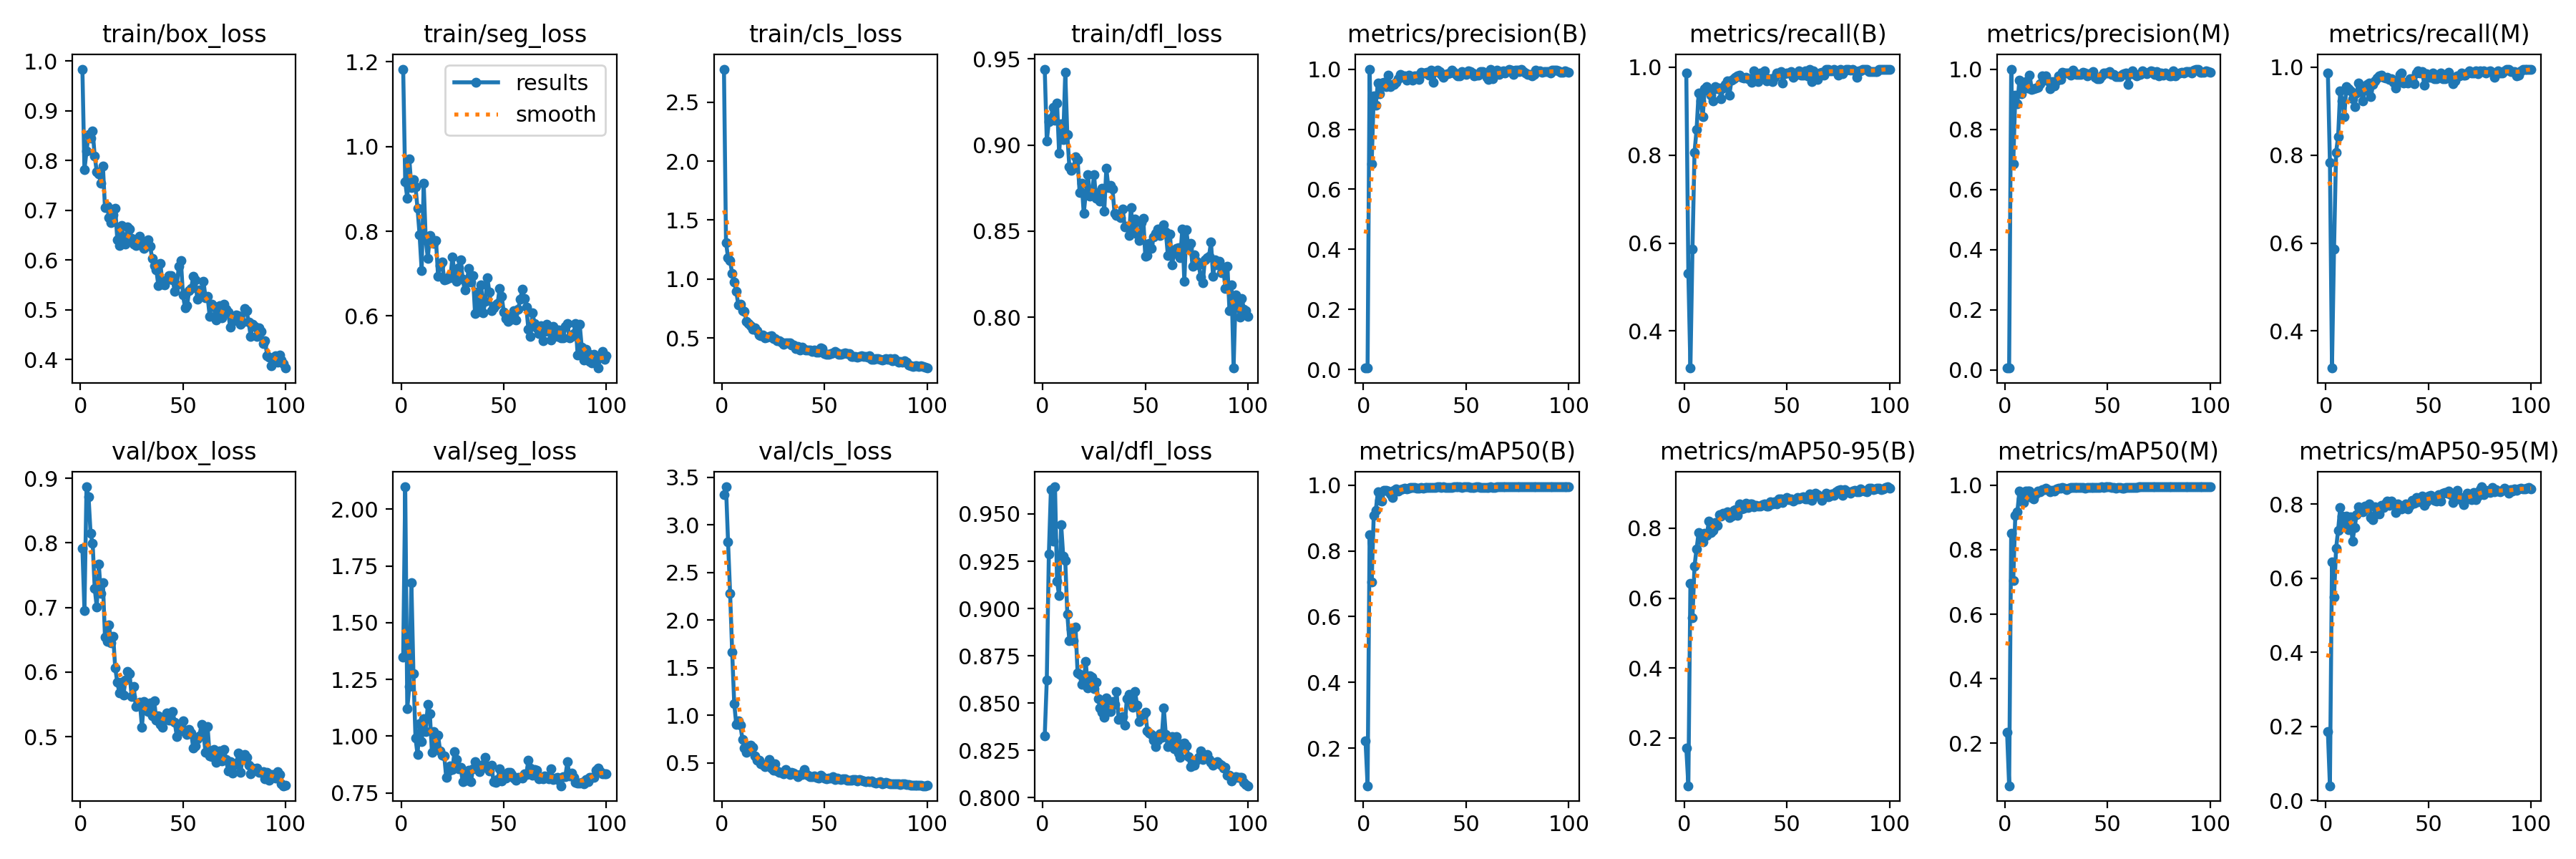

Values plotted in this chart, from the file beside it:
epoch, time, train/box_loss, train/seg_loss, train/cls_loss, train/dfl_loss, metrics/precision(B), metrics/recall(B), metrics/mAP50(B), metrics/mAP50-95(B), metrics/precision(M), metrics/recall(M), metrics/mAP50(M), metrics/mAP50-95(M), val/box_loss, val/seg_loss, val/cls_loss, val/dfl_loss, lr/pg0, lr/pg1, lr/pg2
1, 6.227, 0.9834, 1.183, 2.781, 0.944, 0.00629, 0.9865, 0.223, 0.1718, 0.00629, 0.9865, 0.2334, 0.1854, 0.7912, 1.347, 3.317, 0.8327, 0.0004, 0.0004, 0.0004
2, 17.73, 0.7809, 0.9158, 1.311, 0.9024, 0.00535, 0.5315, 0.08552, 0.06319, 0.00787, 0.7836, 0.06871, 0.03936, 0.6954, 2.098, 3.4, 0.8623, 0.0008119, 0.0008119, 0.0008119
3, 26.8, 0.8182, 0.8779, 1.179, 0.9134, 1, 0.3157, 0.8496, 0.643, 1, 0.3157, 0.8501, 0.6436, 0.8868, 1.122, 2.819, 0.9286, 0.001215, 0.001215, 0.001215
4, 34.34, 0.8522, 0.9705, 1.155, 0.9154, 0.6857, 0.5856, 0.7062, 0.5432, 0.6857, 0.5856, 0.7046, 0.5482, 0.8715, 1.219, 2.282, 0.9628, 0.001611, 0.001611, 0.001611
5, 40.09, 0.8448, 0.9023, 1.045, 0.9219, 0.9117, 0.8063, 0.9088, 0.6917, 0.9123, 0.8063, 0.9059, 0.6798, 0.8143, 1.678, 1.664, 0.9354, 0.001921, 0.001921, 0.001921
6, 47.49, 0.8591, 0.9215, 0.9715, 0.9143, 0.8798, 0.8575, 0.9234, 0.7413, 0.885, 0.8423, 0.9175, 0.7297, 0.7989, 1.276, 1.123, 0.9643, 0.001901, 0.001901, 0.001901
7, 54.38, 0.8087, 0.9045, 0.8922, 0.9243, 0.9548, 0.9414, 0.979, 0.7872, 0.9631, 0.9459, 0.9811, 0.7903, 0.7292, 0.9921, 0.9005, 0.9144, 0.001881, 0.001881, 0.001881
8, 59.96, 0.777, 0.8538, 0.7818, 0.8952, 0.9186, 0.9234, 0.9541, 0.7823, 0.9186, 0.9234, 0.9579, 0.7669, 0.7007, 0.9188, 0.9442, 0.9068, 0.001861, 0.001861, 0.001861
9, 64.89, 0.7722, 0.7909, 0.7854, 0.9121, 0.9543, 0.8874, 0.9519, 0.7618, 0.9543, 0.8874, 0.9458, 0.7468, 0.7669, 1.055, 0.8967, 0.9445, 0.001842, 0.001842, 0.001842
10, 69.83, 0.7539, 0.7079, 0.7303, 0.9033, 0.9566, 0.9505, 0.9846, 0.7849, 0.9593, 0.9549, 0.9816, 0.7669, 0.7212, 0.9748, 0.7461, 0.9278, 0.001822, 0.001822, 0.001822
11, 74.75, 0.7886, 0.9135, 0.7222, 0.9422, 0.9418, 0.9549, 0.9843, 0.7799, 0.9374, 0.9505, 0.981, 0.731, 0.7382, 1.079, 0.6557, 0.9253, 0.001802, 0.001802, 0.001802
12, 79.72, 0.7051, 0.7791, 0.6405, 0.906, 0.9801, 0.9459, 0.9829, 0.8209, 0.9801, 0.9459, 0.9822, 0.7653, 0.654, 1.022, 0.6117, 0.897, 0.001782, 0.001782, 0.001782
13, 84.74, 0.7074, 0.7366, 0.6237, 0.8872, 0.9415, 0.9369, 0.973, 0.7869, 0.9321, 0.9279, 0.9616, 0.7, 0.6478, 1.139, 0.6594, 0.8829, 0.001762, 0.001762, 0.001762
14, 89.66, 0.6847, 0.7907, 0.6042, 0.8851, 0.9482, 0.9234, 0.9618, 0.7931, 0.934, 0.9099, 0.9567, 0.7357, 0.6727, 1.099, 0.6822, 0.8889, 0.001743, 0.001743, 0.001743
15, 94.55, 0.6747, 0.7759, 0.5761, 0.8865, 0.9499, 0.9549, 0.9835, 0.8162, 0.9365, 0.9414, 0.9726, 0.7713, 0.6457, 0.9298, 0.659, 0.8831, 0.001723, 0.001723, 0.001723
16, 99.42, 0.6913, 0.7708, 0.5841, 0.8933, 0.955, 0.9505, 0.9877, 0.808, 0.9385, 0.9632, 0.9819, 0.793, 0.6554, 1.022, 0.5682, 0.8903, 0.001703, 0.001703, 0.001703
17, 104.3, 0.7041, 0.778, 0.5623, 0.8916, 0.9679, 0.9524, 0.9813, 0.8397, 0.9506, 0.9525, 0.9798, 0.7847, 0.606, 0.9571, 0.523, 0.866, 0.001683, 0.001683, 0.001683
18, 109.1, 0.641, 0.6936, 0.523, 0.8724, 0.9827, 0.9279, 0.9869, 0.8348, 0.978, 0.9234, 0.9858, 0.779, 0.5841, 1.003, 0.524, 0.8651, 0.001663, 0.001663, 0.001663
19, 113.9, 0.6285, 0.7182, 0.5173, 0.8779, 0.9769, 0.9526, 0.9889, 0.8435, 0.9723, 0.9481, 0.9868, 0.795, 0.568, 0.9352, 0.4861, 0.86, 0.001644, 0.001644, 0.001644
20, 118.8, 0.6686, 0.7266, 0.5238, 0.8602, 0.9771, 0.9611, 0.9908, 0.8421, 0.9771, 0.9611, 0.9903, 0.7887, 0.5848, 0.9166, 0.4784, 0.8613, 0.001624, 0.001624, 0.001624
21, 123.6, 0.6454, 0.685, 0.5015, 0.8721, 0.9641, 0.9685, 0.9896, 0.8472, 0.9597, 0.964, 0.9868, 0.7999, 0.5642, 0.9127, 0.4563, 0.8719, 0.001604, 0.001604, 0.001604
22, 128.3, 0.6317, 0.6872, 0.506, 0.883, 0.9787, 0.9369, 0.9902, 0.8301, 0.9344, 0.9324, 0.9786, 0.7638, 0.588, 0.8172, 0.491, 0.8581, 0.001584, 0.001584, 0.001584
23, 133.2, 0.6669, 0.6926, 0.5143, 0.8703, 0.9685, 0.97, 0.9921, 0.8345, 0.9595, 0.9614, 0.9842, 0.7589, 0.6006, 0.8467, 0.5372, 0.8645, 0.001564, 0.001564, 0.001564
24, 138, 0.6625, 0.6909, 0.5193, 0.8714, 0.9632, 0.973, 0.9925, 0.8515, 0.943, 0.9693, 0.9827, 0.7924, 0.5973, 0.8697, 0.4418, 0.8635, 0.001545, 0.001545, 0.001545
25, 142.8, 0.6432, 0.7391, 0.4935, 0.8829, 0.9775, 0.9772, 0.9931, 0.8529, 0.9601, 0.9757, 0.9892, 0.7896, 0.5616, 0.8529, 0.4218, 0.8578, 0.001525, 0.001525, 0.001525
26, 147.6, 0.6323, 0.7016, 0.4959, 0.869, 0.9775, 0.9798, 0.9912, 0.8369, 0.9775, 0.9798, 0.9912, 0.7734, 0.5779, 0.932, 0.4926, 0.8612, 0.001505, 0.001505, 0.001505
27, 152.4, 0.6295, 0.681, 0.4752, 0.8722, 0.9663, 0.982, 0.9912, 0.8688, 0.9663, 0.982, 0.9912, 0.7962, 0.5464, 0.8979, 0.4119, 0.8525, 0.001485, 0.001485, 0.001485
28, 157.2, 0.6305, 0.7138, 0.4772, 0.8672, 0.9899, 0.9775, 0.9935, 0.8559, 0.9899, 0.9775, 0.9935, 0.7909, 0.5483, 0.8562, 0.3967, 0.8474, 0.001465, 0.001465, 0.001465
29, 162, 0.6479, 0.733, 0.4659, 0.8751, 0.9863, 0.9758, 0.9913, 0.8571, 0.9863, 0.9758, 0.9913, 0.8015, 0.5532, 0.8625, 0.4002, 0.8453, 0.001446, 0.001446, 0.001446
30, 166.9, 0.6356, 0.6864, 0.4485, 0.8618, 0.9875, 0.9775, 0.9933, 0.871, 0.9875, 0.9775, 0.9865, 0.8085, 0.5148, 0.7997, 0.3852, 0.8424, 0.001426, 0.001426, 0.001426
31, 171.7, 0.623, 0.6616, 0.4584, 0.8864, 0.9899, 0.973, 0.9929, 0.8585, 0.9863, 0.9718, 0.9902, 0.7959, 0.5545, 0.8211, 0.429, 0.8529, 0.001406, 0.001406, 0.001406
32, 176.5, 0.6291, 0.6809, 0.4555, 0.8755, 0.979, 0.973, 0.9928, 0.8698, 0.979, 0.973, 0.9928, 0.8074, 0.5409, 0.806, 0.397, 0.8454, 0.001386, 0.001386, 0.001386
33, 181.4, 0.6401, 0.7127, 0.4549, 0.8766, 0.9954, 0.9658, 0.9935, 0.8701, 0.9954, 0.9658, 0.9935, 0.8008, 0.5392, 0.8508, 0.3761, 0.8457, 0.001366, 0.001366, 0.001366
34, 186.3, 0.6279, 0.6809, 0.4383, 0.8745, 0.9565, 0.9908, 0.9925, 0.8618, 0.986, 0.9529, 0.9923, 0.7772, 0.5517, 0.8007, 0.4, 0.8507, 0.001347, 0.001347, 0.001347
35, 191.1, 0.6025, 0.6949, 0.4371, 0.8605, 0.9909, 0.977, 0.9936, 0.8654, 0.9817, 0.968, 0.9923, 0.8005, 0.5316, 0.8558, 0.3908, 0.8492, 0.001327, 0.001327, 0.001327
36, 195.9, 0.5888, 0.6065, 0.4117, 0.859, 0.9954, 0.9671, 0.9943, 0.863, 0.982, 0.9836, 0.9934, 0.7908, 0.5551, 0.8873, 0.3793, 0.856, 0.001307, 0.001307, 0.001307
37, 200.8, 0.5803, 0.657, 0.4262, 0.8592, 0.9929, 0.9865, 0.9948, 0.8639, 0.9813, 0.9865, 0.9926, 0.7869, 0.5255, 0.8657, 0.3556, 0.8414, 0.001287, 0.001287, 0.001287
38, 205.6, 0.5485, 0.6102, 0.3962, 0.8579, 0.982, 0.9815, 0.994, 0.8681, 0.9901, 0.964, 0.993, 0.7917, 0.5326, 0.8445, 0.3761, 0.842, 0.001267, 0.001267, 0.001267
39, 210.6, 0.5934, 0.6737, 0.4204, 0.8627, 0.9735, 0.9909, 0.994, 0.8686, 0.9862, 0.9661, 0.9916, 0.8014, 0.5187, 0.8569, 0.3729, 0.8429, 0.001248, 0.001248, 0.001248
40, 215.7, 0.5514, 0.608, 0.4007, 0.8524, 0.9817, 0.9685, 0.9932, 0.8643, 0.9772, 0.964, 0.9922, 0.7875, 0.5148, 0.8742, 0.4253, 0.8382, 0.001228, 0.001228, 0.001228
41, 220.5, 0.5503, 0.6341, 0.3963, 0.853, 0.9842, 0.973, 0.9921, 0.8638, 0.9842, 0.973, 0.992, 0.797, 0.5261, 0.907, 0.3815, 0.8525, 0.001208, 0.001208, 0.001208
42, 225.4, 0.5603, 0.6905, 0.3967, 0.8474, 0.9863, 0.9739, 0.9932, 0.8748, 0.9863, 0.9739, 0.9932, 0.8104, 0.5365, 0.8702, 0.3708, 0.8545, 0.001188, 0.001188, 0.001188
43, 230.4, 0.5691, 0.6563, 0.3991, 0.8636, 0.9954, 0.9673, 0.9934, 0.8699, 0.9907, 0.9628, 0.9925, 0.8016, 0.526, 0.846, 0.3569, 0.8502, 0.001168, 0.001168, 0.001168
44, 235.3, 0.5681, 0.6121, 0.3848, 0.8496, 0.9893, 0.9775, 0.9944, 0.8755, 0.9727, 0.9865, 0.9922, 0.8179, 0.5255, 0.8738, 0.3563, 0.8478, 0.001149, 0.001149, 0.001149
45, 240.2, 0.56, 0.6189, 0.3958, 0.8569, 0.9821, 0.9872, 0.9945, 0.8702, 0.9691, 0.991, 0.9931, 0.8059, 0.5387, 0.8005, 0.3625, 0.856, 0.001129, 0.001129, 0.001129
46, 245.2, 0.5373, 0.6257, 0.3781, 0.8485, 0.9782, 0.9865, 0.9942, 0.8845, 0.9686, 0.9865, 0.9926, 0.8161, 0.5217, 0.7955, 0.343, 0.8489, 0.001109, 0.001109, 0.001109
47, 250.1, 0.5496, 0.6291, 0.3781, 0.8446, 0.9777, 0.9892, 0.9945, 0.884, 0.9777, 0.9892, 0.9945, 0.8221, 0.5004, 0.8081, 0.3397, 0.8402, 0.001089, 0.001089, 0.001089
48, 255, 0.5875, 0.6653, 0.4152, 0.8551, 0.9907, 0.9634, 0.9935, 0.8738, 0.9861, 0.9589, 0.9918, 0.7964, 0.5123, 0.8556, 0.3664, 0.8431, 0.001069, 0.001069, 0.001069
49, 259.9, 0.598, 0.6459, 0.4083, 0.8575, 0.9865, 0.9849, 0.9941, 0.8825, 0.9865, 0.9849, 0.9941, 0.8053, 0.5083, 0.8037, 0.3561, 0.8437, 0.00105, 0.00105, 0.00105
50, 264.8, 0.5291, 0.6094, 0.3696, 0.8353, 0.9821, 0.9866, 0.9946, 0.8888, 0.9864, 0.977, 0.9944, 0.8226, 0.5241, 0.8223, 0.3363, 0.8453, 0.00103, 0.00103, 0.00103
51, 269.8, 0.504, 0.5941, 0.3604, 0.8357, 0.9935, 0.9865, 0.9947, 0.8829, 0.9909, 0.9772, 0.994, 0.8243, 0.5095, 0.8144, 0.3274, 0.8353, 0.00101, 0.00101, 0.00101
52, 274.7, 0.5082, 0.5877, 0.3589, 0.8428, 0.991, 0.9898, 0.9935, 0.8829, 0.9821, 0.9865, 0.993, 0.82, 0.5036, 0.8409, 0.3366, 0.8342, 0.0009902, 0.0009902, 0.0009902
53, 279.6, 0.5379, 0.5976, 0.3652, 0.84, 0.9881, 0.9775, 0.9926, 0.8783, 0.9834, 0.973, 0.9921, 0.8095, 0.5113, 0.8406, 0.3385, 0.8336, 0.0009704, 0.0009704, 0.0009704
54, 284.4, 0.5432, 0.5923, 0.3733, 0.8467, 0.9769, 0.982, 0.9923, 0.8823, 0.9756, 0.973, 0.9912, 0.8079, 0.5058, 0.8322, 0.3523, 0.8304, 0.0009506, 0.0009506, 0.0009506
55, 289.7, 0.5672, 0.6124, 0.3825, 0.8489, 0.9797, 0.9865, 0.9943, 0.8872, 0.9752, 0.982, 0.9935, 0.8263, 0.4823, 0.8142, 0.327, 0.8271, 0.0009308, 0.0009308, 0.0009308
56, 294.7, 0.5593, 0.5905, 0.3724, 0.8514, 0.9805, 0.991, 0.9943, 0.8845, 0.976, 0.9865, 0.9935, 0.8087, 0.4851, 0.8047, 0.3381, 0.8304, 0.000911, 0.000911, 0.000911
57, 299.7, 0.5205, 0.6159, 0.3585, 0.8476, 0.9909, 0.9819, 0.9933, 0.8889, 0.9818, 0.9729, 0.9917, 0.8299, 0.4968, 0.8201, 0.3278, 0.8337, 0.0008912, 0.0008912, 0.0008912
58, 304.6, 0.5403, 0.6393, 0.3633, 0.8514, 0.9909, 0.981, 0.9932, 0.8911, 0.9856, 0.973, 0.9902, 0.8312, 0.5009, 0.8187, 0.3215, 0.8318, 0.0008714, 0.0008714, 0.0008714
59, 309.6, 0.5329, 0.6624, 0.3639, 0.8538, 0.9857, 0.991, 0.9935, 0.8836, 0.9876, 0.9775, 0.9922, 0.8287, 0.5185, 0.8153, 0.3325, 0.8475, 0.0008516, 0.0008516, 0.0008516
60, 314.6, 0.5565, 0.6407, 0.3752, 0.8496, 0.9732, 0.9804, 0.9938, 0.883, 0.9481, 0.9879, 0.9931, 0.8347, 0.5049, 0.8345, 0.3329, 0.8333, 0.0008318, 0.0008318, 0.0008318
... 40 more rows
